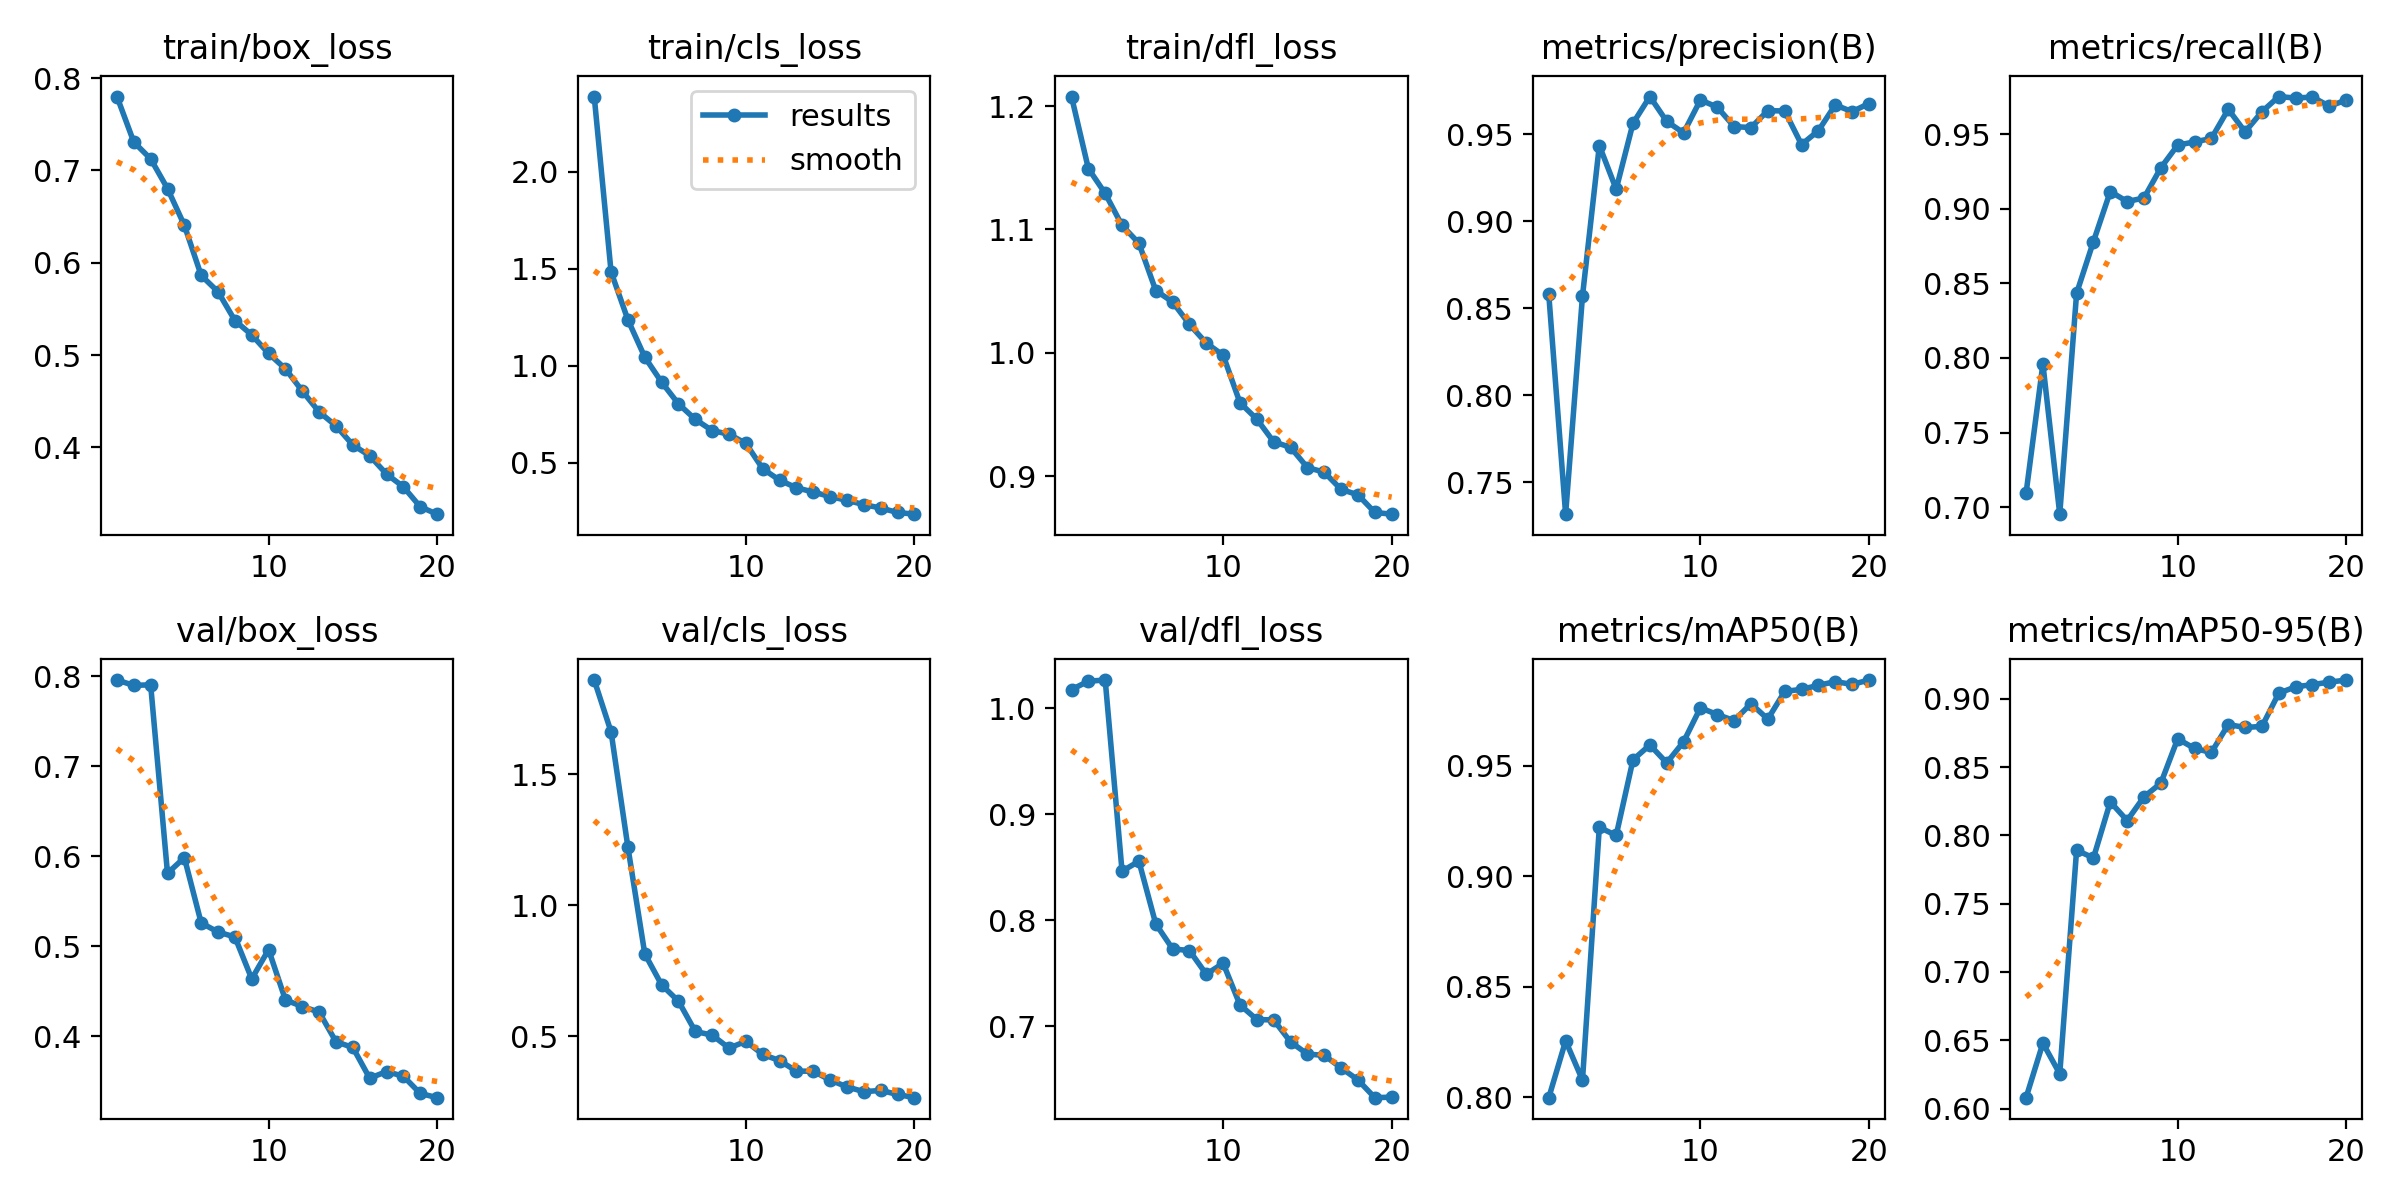

The data file committed next to this chart (first rows):
epoch, time, train/box_loss, train/cls_loss, train/dfl_loss, metrics/precision(B), metrics/recall(B), metrics/mAP50(B), metrics/mAP50-95(B), val/box_loss, val/cls_loss, val/dfl_loss, lr/pg0, lr/pg1, lr/pg2
1, 1228, 0.78, 2.387, 1.208, 0.8579, 0.7093, 0.7999, 0.608, 0.7959, 1.858, 1.018, 0.0003326, 0.0003326, 0.0003326
2, 2461, 0.7307, 1.483, 1.149, 0.7316, 0.796, 0.8256, 0.6479, 0.79, 1.661, 1.026, 0.0006329, 0.0006329, 0.0006329
3, 3807, 0.7125, 1.237, 1.129, 0.8569, 0.6954, 0.8079, 0.6255, 0.7906, 1.22, 1.027, 0.0009003, 0.0009003, 0.0009003
4, 5094, 0.6803, 1.045, 1.103, 0.9435, 0.8433, 0.9222, 0.7891, 0.581, 0.8144, 0.8464, 0.0008515, 0.0008515, 0.0008515
5, 6379, 0.6405, 0.9157, 1.089, 0.9184, 0.878, 0.9186, 0.7835, 0.5985, 0.6959, 0.8558, 0.000802, 0.000802, 0.000802
6, 7656, 0.5862, 0.8037, 1.05, 0.9563, 0.9115, 0.9528, 0.8245, 0.5259, 0.6336, 0.7966, 0.0007525, 0.0007525, 0.0007525
7, 8934, 0.5685, 0.7239, 1.041, 0.9716, 0.9048, 0.9595, 0.8109, 0.5158, 0.5181, 0.7731, 0.000703, 0.000703, 0.000703
8, 10193, 0.5374, 0.6664, 1.023, 0.9574, 0.9072, 0.9514, 0.8282, 0.5103, 0.5042, 0.7714, 0.0006535, 0.0006535, 0.0006535
9, 11429, 0.5217, 0.6475, 1.008, 0.9508, 0.9274, 0.9609, 0.8382, 0.4637, 0.4548, 0.7491, 0.000604, 0.000604, 0.000604
10, 12664, 0.5017, 0.6003, 0.998, 0.9697, 0.9426, 0.9763, 0.8707, 0.4962, 0.4806, 0.7595, 0.0005545, 0.0005545, 0.0005545
11, 13886, 0.485, 0.4696, 0.9595, 0.9656, 0.9447, 0.9732, 0.8636, 0.4402, 0.4307, 0.7202, 0.000505, 0.000505, 0.000505
12, 15105, 0.461, 0.4109, 0.9462, 0.9544, 0.947, 0.9706, 0.8607, 0.433, 0.407, 0.7064, 0.0004555, 0.0004555, 0.0004555
13, 16322, 0.4383, 0.3718, 0.9277, 0.9538, 0.9666, 0.9782, 0.8811, 0.4268, 0.3669, 0.706, 0.000406, 0.000406, 0.000406
14, 17540, 0.4233, 0.35, 0.9234, 0.9635, 0.9515, 0.9712, 0.879, 0.3937, 0.3667, 0.6853, 0.0003565, 0.0003565, 0.0003565
15, 18757, 0.4025, 0.3261, 0.9069, 0.9634, 0.965, 0.9837, 0.8797, 0.3874, 0.3328, 0.6738, 0.000307, 0.000307, 0.000307
16, 19971, 0.3909, 0.3072, 0.9032, 0.9441, 0.9751, 0.9847, 0.9041, 0.3532, 0.307, 0.6725, 0.0002575, 0.0002575, 0.0002575
17, 21186, 0.371, 0.2851, 0.8892, 0.952, 0.9741, 0.9865, 0.9087, 0.3607, 0.2885, 0.6608, 0.000208, 0.000208, 0.000208
18, 22401, 0.3572, 0.2675, 0.8848, 0.9668, 0.9748, 0.9882, 0.9104, 0.3554, 0.2934, 0.6494, 0.0001585, 0.0001585, 0.0001585
19, 23615, 0.3356, 0.2446, 0.8705, 0.963, 0.9686, 0.9869, 0.9121, 0.3363, 0.2781, 0.6326, 0.000109, 0.000109, 0.000109
20, 24847, 0.3276, 0.2358, 0.8691, 0.9676, 0.9728, 0.9889, 0.9137, 0.3316, 0.2657, 0.6331, 5.95e-05, 5.95e-05, 5.95e-05
